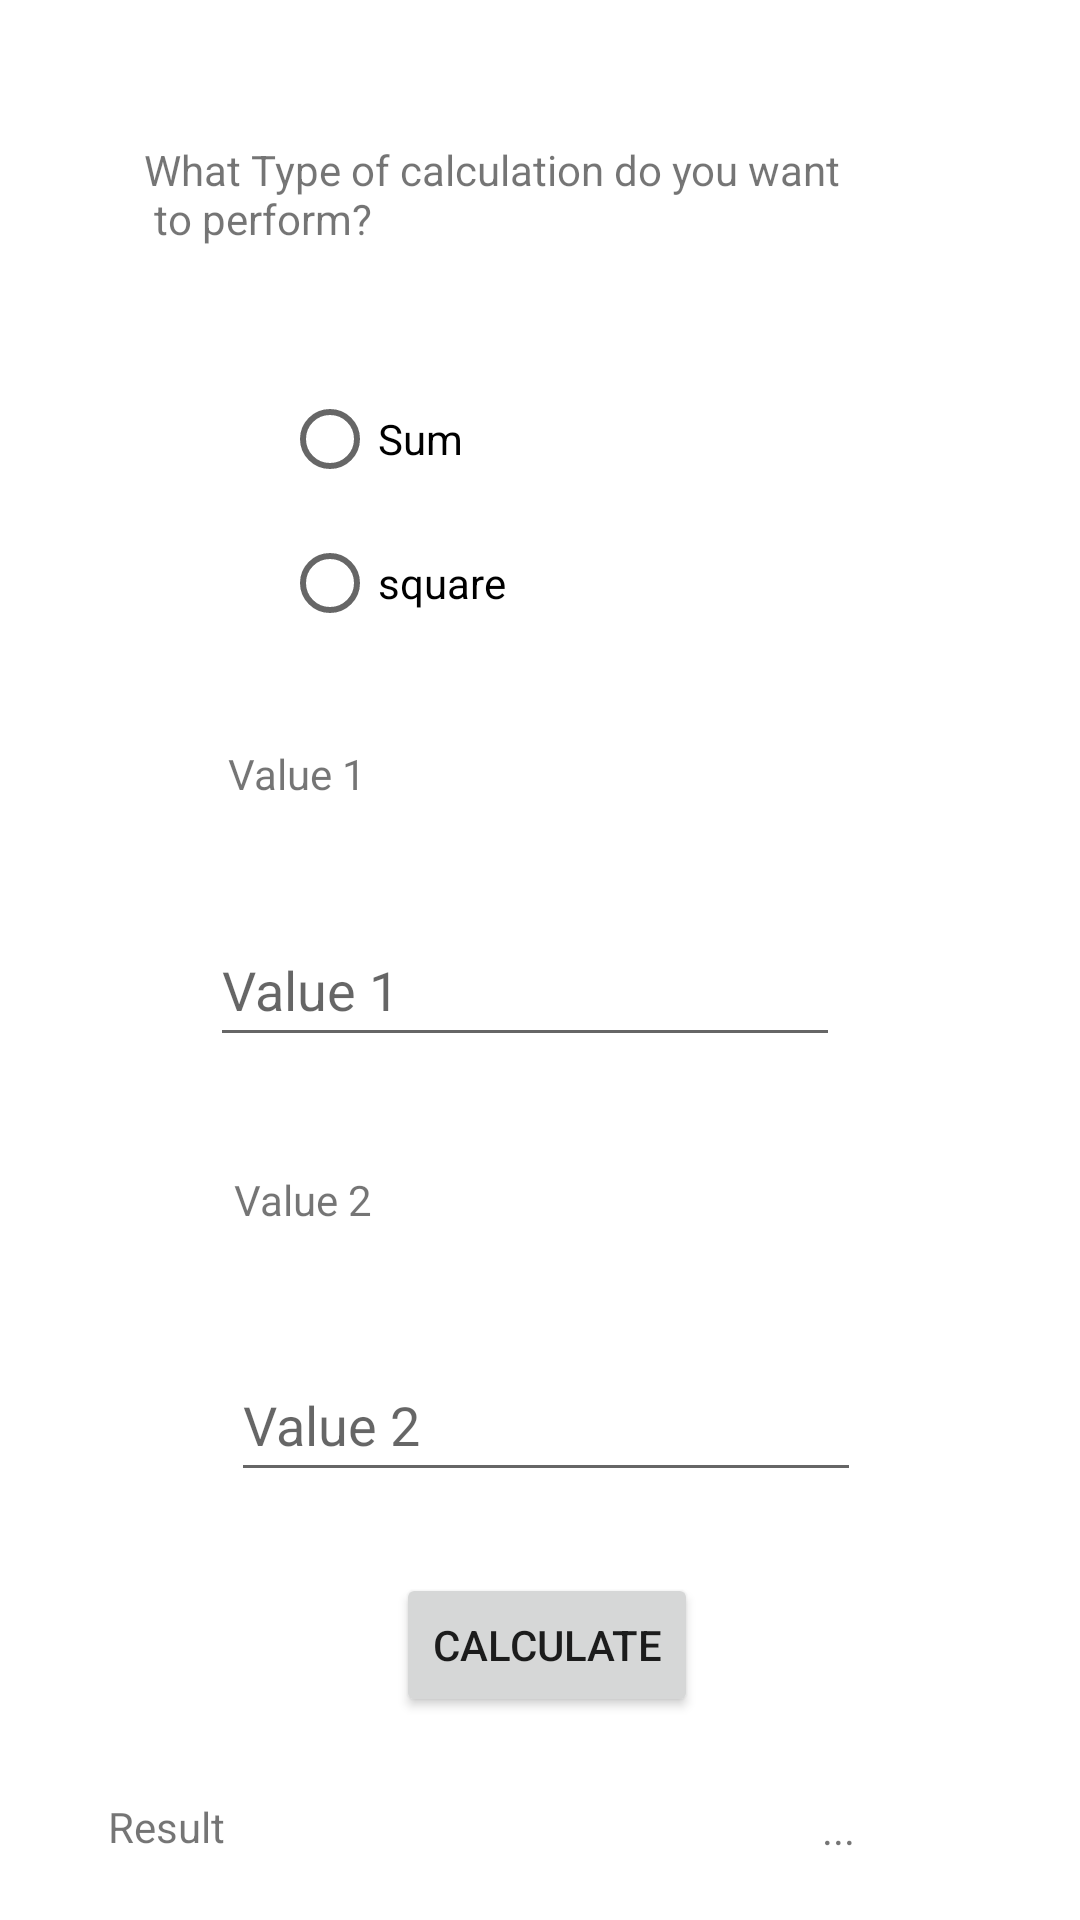

The Android layout XML behind this screen, and the referenced resources:
<!-- AndroidManifest.xml: application theme Theme.TP1_ghaith_mefteh -->
<!-- res/layout/activity_compute.xml -->
<?xml version="1.0" encoding="utf-8"?>
<androidx.constraintlayout.widget.ConstraintLayout xmlns:android="http://schemas.android.com/apk/res/android"
    xmlns:app="http://schemas.android.com/apk/res-auto"
    xmlns:tools="http://schemas.android.com/tools"
    android:layout_width="match_parent"
    android:layout_height="match_parent"
    tools:context=".ComputeActivity">

    <TextView
        android:id="@+id/textView4"
        android:layout_width="wrap_content"
        android:layout_height="wrap_content"
        android:layout_marginStart="48dp"
        android:layout_marginTop="47dp"
        android:text="@string/qu"
        app:layout_constraintStart_toStartOf="parent"
        app:layout_constraintTop_toTopOf="parent" />

    <RadioGroup
        android:id="@+id/radioGroup"
        android:layout_width="wrap_content"
        android:layout_height="wrap_content"
        android:layout_marginStart="94dp"
        android:layout_marginTop="40dp"
        app:layout_constraintStart_toStartOf="parent"
        app:layout_constraintTop_toBottomOf="@+id/textView4">

        <RadioButton
            android:id="@+id/radioButton2"
            android:layout_width="match_parent"
            android:layout_height="wrap_content"
            android:text="@string/sum" />

        <RadioButton
            android:id="@+id/radioButton"
            android:layout_width="match_parent"
            android:layout_height="wrap_content"
            android:text="@string/square" />
    </RadioGroup>

    <TextView
        android:id="@+id/textView5"
        android:layout_width="wrap_content"
        android:layout_height="wrap_content"
        android:layout_marginStart="76dp"
        android:layout_marginTop="30dp"
        android:text="@string/val1"
        app:layout_constraintStart_toStartOf="parent"
        app:layout_constraintTop_toBottomOf="@+id/radioGroup" />

    <EditText
        android:id="@+id/editTextTextPersonName2"
        android:layout_width="wrap_content"
        android:layout_height="wrap_content"
        android:layout_marginStart="70dp"
        android:layout_marginTop="37dp"
        android:ems="10"
        android:inputType="textPersonName"
        android:minHeight="48dp"
        android:hint="@string/enterval1"
        android:textAllCaps="false"
        app:layout_constraintStart_toStartOf="parent"
        app:layout_constraintTop_toBottomOf="@+id/textView5" />

    <TextView
        android:id="@+id/textView6"
        android:layout_width="wrap_content"
        android:layout_height="wrap_content"
        android:layout_marginStart="78dp"
        android:layout_marginTop="38dp"
        android:text="@string/val2"
        app:layout_constraintStart_toStartOf="parent"
        app:layout_constraintTop_toBottomOf="@+id/editTextTextPersonName2" />

    <EditText
        android:id="@+id/editTextTextPersonName3"
        android:layout_width="wrap_content"
        android:layout_height="wrap_content"
        android:layout_marginStart="77dp"
        android:layout_marginTop="40dp"
        android:ems="10"
        android:inputType="textPersonName"
        android:minHeight="48dp"
        android:hint="@string/enterval2"
        android:textAllCaps="false"
        app:layout_constraintStart_toStartOf="parent"
        app:layout_constraintTop_toBottomOf="@+id/textView6" />

    <Button
        android:id="@+id/button3"
        android:layout_width="wrap_content"
        android:layout_height="wrap_content"
        android:layout_marginStart="132dp"
        android:layout_marginTop="27dp"
        android:text="@string/calc"
        app:layout_constraintStart_toStartOf="parent"
        app:layout_constraintTop_toBottomOf="@+id/editTextTextPersonName3" />

    <TextView
        android:id="@+id/textView7"
        android:layout_width="wrap_content"
        android:layout_height="wrap_content"
        android:layout_marginStart="36dp"
        android:layout_marginTop="102dp"
        android:text="@string/res"
        app:layout_constraintStart_toStartOf="parent"
        app:layout_constraintTop_toBottomOf="@+id/editTextTextPersonName3" />

    <TextView
        android:id="@+id/textView8"
        android:layout_width="wrap_content"
        android:layout_height="wrap_content"
        android:layout_marginStart="199dp"
        android:layout_marginTop="600dp"
        android:text="@string/pts"
        app:layout_constraintStart_toEndOf="@+id/textView7"
        app:layout_constraintTop_toTopOf="parent" />
</androidx.constraintlayout.widget.ConstraintLayout>
<!-- resources referenced by this layout -->
<resources>
  <string name="calc">Calculate</string>
  <string name="enterval1">Value 1</string>
  <string name="enterval2">Value 2</string>
  <string name="pts">...</string>
  <string name="qu">What Type of calculation do you want\n to perform?</string>
  <string name="res">Result</string>
  <string name="square">square</string>
  <string name="sum">Sum</string>
  <string name="val1">Value 1</string>
  <string name="val2">Value 2</string>
  <style name="Theme.TP1_ghaith_mefteh" parent="Theme.MaterialComponents.DayNight.DarkActionBar">
          
          <item name="colorPrimary">@color/purple_500</item>
          <item name="colorPrimaryVariant">@color/purple_700</item>
          <item name="colorOnPrimary">@color/white</item>
          
          <item name="colorSecondary">@color/teal_200</item>
          <item name="colorSecondaryVariant">@color/teal_700</item>
          <item name="colorOnSecondary">@color/black</item>
          
          <item name="android:statusBarColor" tools:targetApi="l">?attr/colorPrimaryVariant</item>
          
      </style>
  <color name="purple_500">#FF6200EE</color>
  <color name="purple_700">#FF3700B3</color>
  <color name="white">#FFFFFFFF</color>
  <color name="teal_200">#FF03DAC5</color>
  <color name="teal_700">#FF018786</color>
  <color name="black">#FF000000</color>
</resources>
